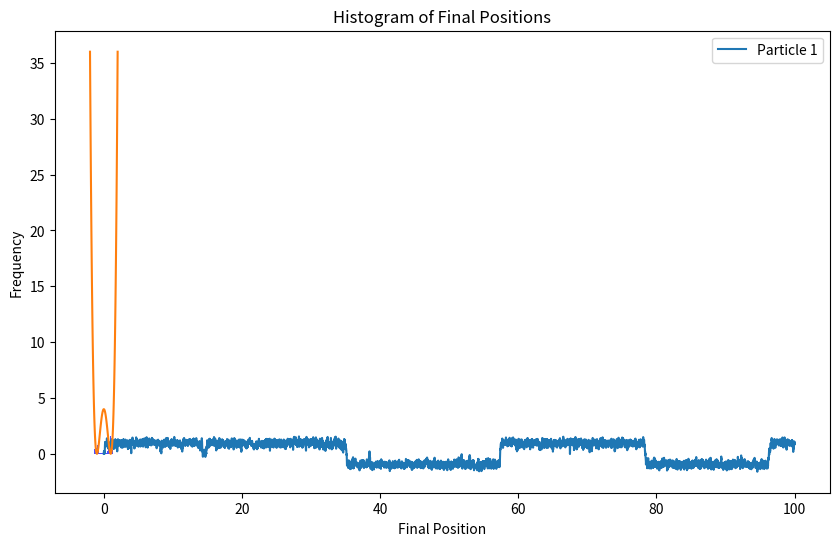

The script that saved this image:
import numpy as np
import matplotlib.pyplot as plt




# Parameters

N = 100              # Number of particles
m = 1.0            # Mass
gamma = 1      # Friction coefficient
k = 4.0            # Spring constant
kb = 1.0           # Boltzmann Constant
T = 1.0            # Temperature
dt = 0.01         # Time step, with this choice is guarantee that the integral is good
total_time = 100  # Total simulation time





# Initial conditions
x0 = np.zeros(N)   # Initial positions





# Function to generate Gaussian white noise

def generate_noise(dt, size):
    return np.sqrt(2 * kb * T /dt/m/gamma) * np.random.normal(size=size)





# Initialize arrays, everything to zero

time = np.arange(0, total_time, dt)
x = np.zeros((N, len(time)))





# Set initial conditions
x[:, 0] = x0




# n times iterations
# quadratic potential
#for i in range(1, len(time)):
#    noise = generate_noise(dt, N)
#    x[:, i] = x[:, i - 1] - k/(m*gamma) * x[:, i - 1] * dt + noise*dt

# second potential
for i in range(1, len(time)):
    noise = generate_noise(dt, N)
    x[:, i] = x[:, i - 1] - 2*k*(x[:, i - 1]**2 - 1)*2*x[:, i - 1]/(m*gamma)*dt + noise*dt

def boltz(x):
    return 1./np.sqrt(2*np.pi) * np.exp(-0.5*x**2)

def potenziale(x):
    return k*(x**2 -1)**2




x_values = np.linspace(-2., 2., 100)
#y_values = boltz(x_values)
y_values = potenziale(x_values)



# Plot the results
plt.figure(figsize=(10, 6))
for j in range(1):
    plt.plot(time, x[j, :], label=f'Particle {j + 1}')

plt.xlabel('Time')
plt.ylabel('Position')
plt.legend()
plt.show()




final_positions = x[:, N]
num_bins= 30
plt.hist(final_positions, bins=num_bins, density=True, alpha=0.7, color='blue',)
plt.plot(x_values, y_values, label='Function: $y=x^2$')
plt.xlabel('Final Position')
plt.ylabel('Frequency')
plt.title('Histogram of Final Positions')
plt.show()


